Run: headless pygame with SDL's dummy video driver; simulated clock (each Clock.tick advances the game by its frame time, no real sleeping); random seed 0; keys injected as events and as key.get_pressed() state; no mouse input.
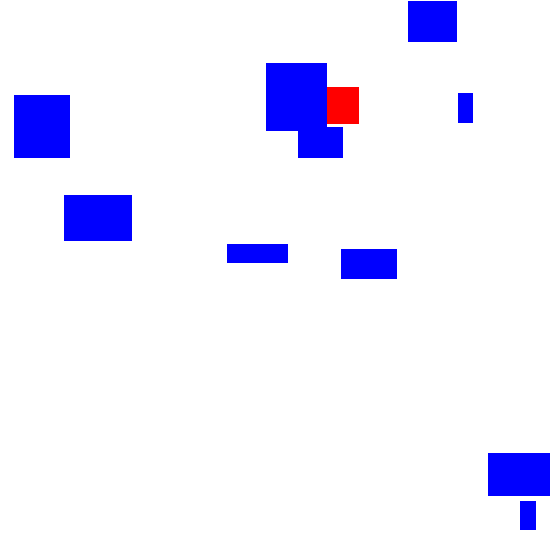
Frame 1 of 4 · flips 1–60 · no input
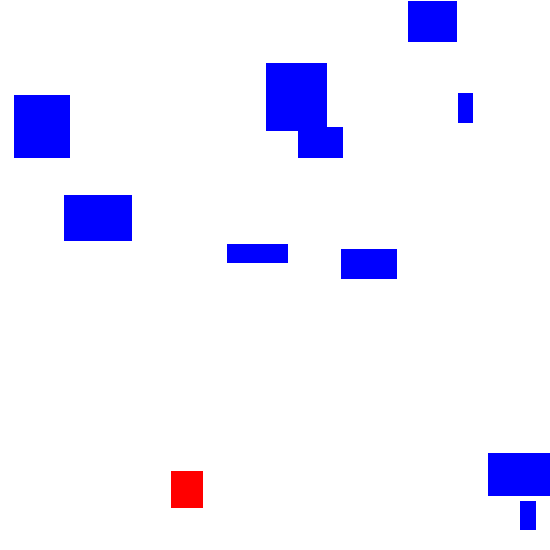
Frame 2 of 4 · flips 61–180 · tapped SPACE, RETURN · held RIGHT (→), D
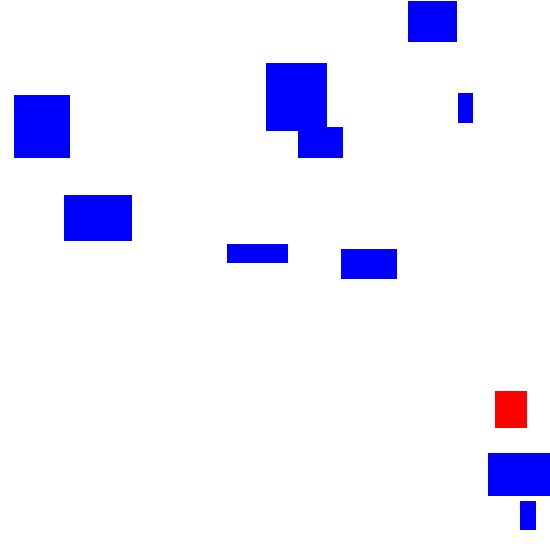
Frame 3 of 4 · flips 181–300 · held DOWN (↓), S
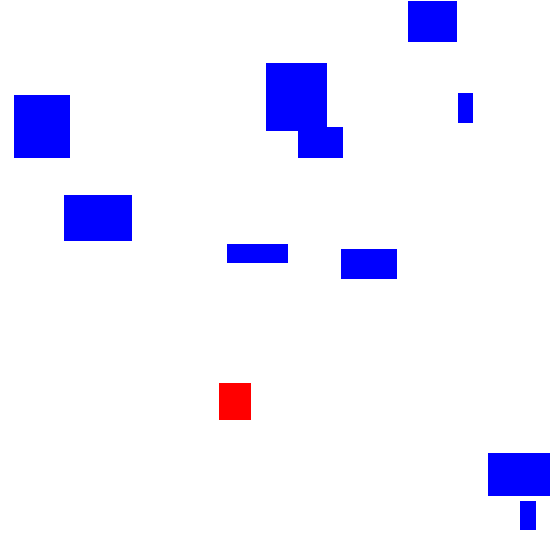
Frame 4 of 4 · flips 301–420 · held LEFT (←), A, UP (↑), W

The pygame program that drew these frames:

import pygame,random

pygame.init()
import pygame

pygame.init()
screen = pygame.display.set_mode([550,550])
pygame.display.set_caption("Screen Proportions")

#Set up global variables
def collideRectRect (x1,y1,w1,h1,x2,y2,w2,h2):
    return x1 <= x2+ w2 and x1 + w1 >= x2 and y1 <= y2 + h2 and y1 + h1 >= y2

def collideRectRectLocation (x1,y1,w1,h1,x2,y2,w2,h2):
    if x1 <= x2+w2 and x1+w1 >= x2 and y1 <= y2+h2 and y1+h1 >= y2:
        collisionLeft = x2 + w2 - x1
        collisionRight = x1 + w1 - x2
        collisionTop = y2 + h2 - y1
        collisionBottom = y1 + h1 - y2
        if (collisionLeft <= collisionBottom and collisionLeft <= collisionTop and collisionLeft <= collisionRight):
            return "left" 
        elif (collisionRight <= collisionBottom and collisionRight <= collisionTop and collisionRight <= collisionLeft):
            return "right" 
        elif (collisionTop <= collisionBottom and collisionTop <= collisionLeft and collisionTop <= collisionRight): 
            return "top" 
        elif (collisionBottom <= collisionTop and collisionBottom <= collisionLeft and collisionBottom <= collisionRight): 
            return "bottom" 
    else:
        return "none"
    
width = screen.get_width()
height = screen.get_height()

blues = []
reds = []

class Obstacle ():
    x=y=w=h=clr=0

class Man():
    x=t=w=h=xS=yS=clr=0

for i in range (5):
    red = Man()
    red.x = random.randint (0,width)
    red.y = random.randint (0,height)
    red.w = random.randint (10,70)
    red.h = random.randint (10,70)
    red.xS = random.randint (1,9)
    red.yS = -random.randint (1,9)
    red.clr = (255,0,0)
    reds.append (red)
    
for i in range (10):
    blue = Obstacle()
    blue.x = random.randint (0,width)
    blue.y = random.randint (0,height)
    blue.w = random.randint (10,70)
    blue.h = random.randint (10,70)
    blue.clr = (0,0,255)
    blues.append (blue)

#Game loop
while True:

    # ===================== HANDLE EVENTS (DO NOT EDIT) ===================== #
    done = False
    for event in pygame.event.get():
        if event.type == pygame.QUIT:
            pygame.quit()
            done = True
            break

    if done == True:
        break

    # ============================== MOVE STUFF ============================= #
    for i in range (len(reds) -1,-1,-1):
        reds[i].y = reds[i].y + reds[i].yS
        reds[i].x = reds[i].x + reds[i].xS
    # ============================== COLLISION ============================== #
    for i in range (len(reds) -1,-1,-1):
        if reds[i].y <= 0:
            reds[i].yS = reds[i].yS * -1
            
        elif reds[i].y + reds[i].h >= height:
            reds[i].yS = reds[i].yS * -1

        if reds[i].x <= 0:
            reds[i].xS = reds[i].xS * -1
            
        elif reds[i].x + reds[i].w >= width:
            reds[i].xS = reds[i].xS * -1
        

    for i in range (len(blues) -1,-1,-1):
        collisionResult = collideRectRectLocation (red.x,red.y,red.w,red.h,blues[i].x,blues[i].y,blues[i].w,blues[i].h)
        if collisionResult != "none" :
            if collisionResult == "left" :
                for i in range (len(reds) -1,-1,-1):
                    reds[i].xS = reds[i].xS * -1
                reds[i].x = blues[i].x + blues[i].w
            elif collisionResult == "right" :
                for i in range (len(reds) -1,-1,-1):
                    reds[i].xS = reds[i].xS * -1
                reds[i].x = blues[i].x - reds[i].w
            elif collisionResult == "top" :
                for i in range (len(reds) -1,-1,-1):
                    reds[i].yS = reds[i].yS * -1
                reds[i].yS = blues[i].y + blues[i].h
            elif collisionResult == "bottom" :
                for i in range (len(reds) -1,-1,-1):
                    reds[i].yS = reds[i].yS * -1
                reds[i].y = blues[i].y - reds[i].h
        
    # ============================== DRAW STUFF ============================= #
    screen.fill ((255,255,255))

    for i in range (len(reds) -1,-1,-1):
        pygame.draw.rect (screen, red.clr, [red.x,red.y,red.w,red.h])

    for i in range (len(blues) -1,-1,-1):
        pygame.draw.rect (screen, blues[i].clr, [blues[i].x,blues[i].y,blues[i].w,blues[i].h])
    

    # ====================== PYGAME STUFF (DO NOT EDIT) ===================== #
    pygame.display.flip()
    pygame.time.delay(10)
    
